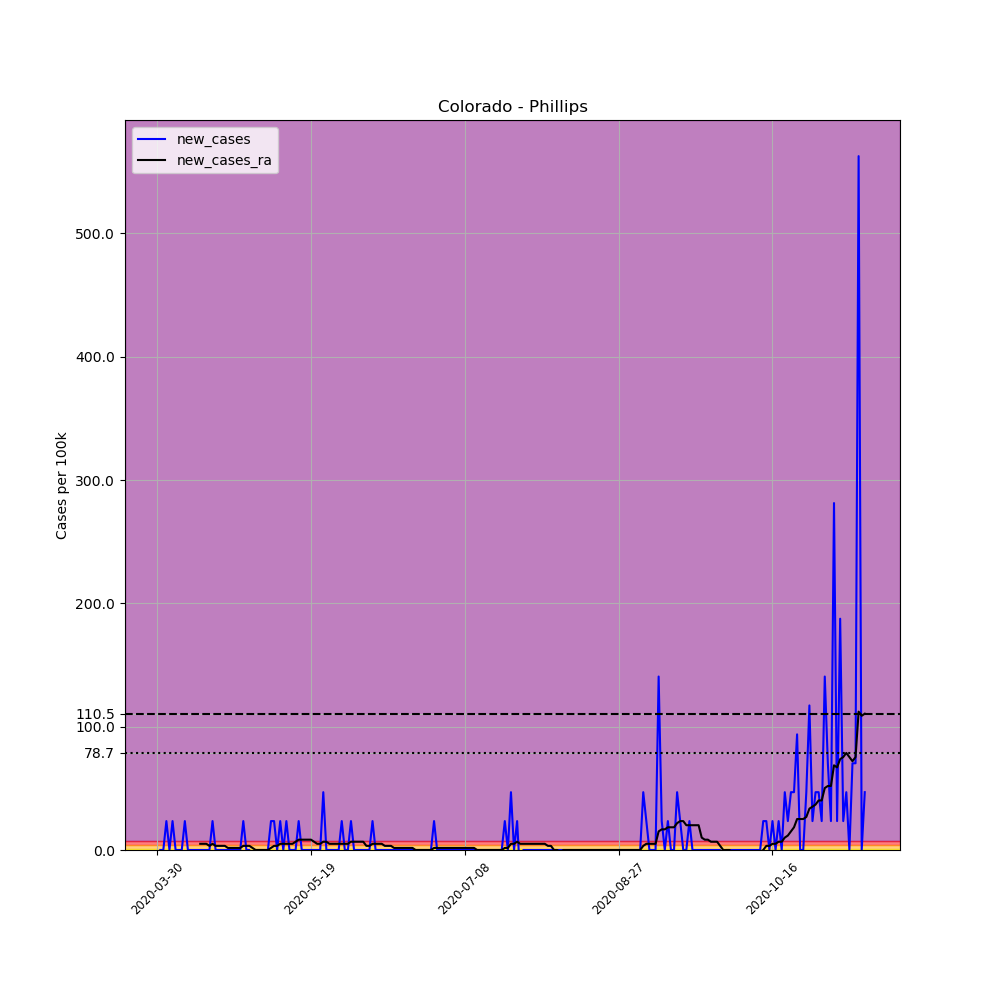

The data file committed next to this chart (first rows):
, date, county, state, fips, cases, deaths, COUNTY, STNAME, CTYNAME, POPESTIMATE2019, per_100k, new_cases, new_cases_ra
470243, 2020-03-30, Phillips, Colorado, 8095, 1, 0, 95, Colorado, Phillips, 4265, 23.45, , 
470244, 2020-03-31, Phillips, Colorado, 8095, 1, 0, 95, Colorado, Phillips, 4265, 23.45, 0.0, 
470245, 2020-04-01, Phillips, Colorado, 8095, 1, 0, 95, Colorado, Phillips, 4265, 23.45, 0.0, 
470246, 2020-04-02, Phillips, Colorado, 8095, 2, 0, 95, Colorado, Phillips, 4265, 46.89, 23.45, 
470247, 2020-04-03, Phillips, Colorado, 8095, 2, 0, 95, Colorado, Phillips, 4265, 46.89, 0.0, 
470248, 2020-04-04, Phillips, Colorado, 8095, 3, 0, 95, Colorado, Phillips, 4265, 70.34, 23.45, 
470249, 2020-04-05, Phillips, Colorado, 8095, 3, 0, 95, Colorado, Phillips, 4265, 70.34, 0.0, 
470250, 2020-04-06, Phillips, Colorado, 8095, 3, 0, 95, Colorado, Phillips, 4265, 70.34, 0.0, 
470251, 2020-04-07, Phillips, Colorado, 8095, 3, 0, 95, Colorado, Phillips, 4265, 70.34, 0.0, 
470252, 2020-04-08, Phillips, Colorado, 8095, 4, 0, 95, Colorado, Phillips, 4265, 93.79, 23.45, 
470253, 2020-04-09, Phillips, Colorado, 8095, 4, 0, 95, Colorado, Phillips, 4265, 93.79, 0.0, 
470254, 2020-04-10, Phillips, Colorado, 8095, 4, 0, 95, Colorado, Phillips, 4265, 93.79, 0.0, 
470255, 2020-04-11, Phillips, Colorado, 8095, 4, 0, 95, Colorado, Phillips, 4265, 93.79, 0.0, 
470256, 2020-04-12, Phillips, Colorado, 8095, 4, 0, 95, Colorado, Phillips, 4265, 93.79, 0.0, 
470257, 2020-04-13, Phillips, Colorado, 8095, 4, 0, 95, Colorado, Phillips, 4265, 93.79, 0.0, 5.024
470258, 2020-04-14, Phillips, Colorado, 8095, 4, 0, 95, Colorado, Phillips, 4265, 93.79, 0.0, 5.024
470259, 2020-04-15, Phillips, Colorado, 8095, 4, 0, 95, Colorado, Phillips, 4265, 93.79, 0.0, 5.024
470260, 2020-04-16, Phillips, Colorado, 8095, 4, 0, 95, Colorado, Phillips, 4265, 93.79, 0.0, 3.35
470261, 2020-04-17, Phillips, Colorado, 8095, 5, 0, 95, Colorado, Phillips, 4265, 117.2, 23.45, 5.024
470262, 2020-04-18, Phillips, Colorado, 8095, 5, 0, 95, Colorado, Phillips, 4265, 117.2, 0.0, 3.35
470263, 2020-04-19, Phillips, Colorado, 8095, 5, 0, 95, Colorado, Phillips, 4265, 117.2, 0.0, 3.35
470264, 2020-04-20, Phillips, Colorado, 8095, 5, 0, 95, Colorado, Phillips, 4265, 117.2, 0.0, 3.35
470265, 2020-04-21, Phillips, Colorado, 8095, 5, 0, 95, Colorado, Phillips, 4265, 117.2, 0.0, 3.35
470266, 2020-04-22, Phillips, Colorado, 8095, 5, 0, 95, Colorado, Phillips, 4265, 117.2, 0.0, 1.675
470267, 2020-04-23, Phillips, Colorado, 8095, 5, 0, 95, Colorado, Phillips, 4265, 117.2, 0.0, 1.675
470268, 2020-04-24, Phillips, Colorado, 8095, 5, 0, 95, Colorado, Phillips, 4265, 117.2, 0.0, 1.675
470269, 2020-04-25, Phillips, Colorado, 8095, 5, 0, 95, Colorado, Phillips, 4265, 117.2, 0.0, 1.675
470270, 2020-04-26, Phillips, Colorado, 8095, 5, 0, 95, Colorado, Phillips, 4265, 117.2, 0.0, 1.675
470271, 2020-04-27, Phillips, Colorado, 8095, 6, 0, 95, Colorado, Phillips, 4265, 140.7, 23.45, 3.35
470272, 2020-04-28, Phillips, Colorado, 8095, 6, 0, 95, Colorado, Phillips, 4265, 140.7, 0.0, 3.35
470273, 2020-04-29, Phillips, Colorado, 8095, 6, 0, 95, Colorado, Phillips, 4265, 140.7, 0.0, 3.35
470274, 2020-04-30, Phillips, Colorado, 8095, 5, 0, 95, Colorado, Phillips, 4265, 117.2, -23.45, 1.675
470275, 2020-05-01, Phillips, Colorado, 8095, 5, 0, 95, Colorado, Phillips, 4265, 117.2, 0.0, 0.0
470276, 2020-05-02, Phillips, Colorado, 8095, 5, 0, 95, Colorado, Phillips, 4265, 117.2, 0.0, 0.0
470277, 2020-05-03, Phillips, Colorado, 8095, 5, 0, 95, Colorado, Phillips, 4265, 117.2, 0.0, 0.0
470278, 2020-05-04, Phillips, Colorado, 8095, 5, 0, 95, Colorado, Phillips, 4265, 117.2, 0.0, 0.0
470279, 2020-05-05, Phillips, Colorado, 8095, 5, 0, 95, Colorado, Phillips, 4265, 117.2, 0.0, 0.0
470280, 2020-05-06, Phillips, Colorado, 8095, 6, 0, 95, Colorado, Phillips, 4265, 140.7, 23.45, 1.675
470281, 2020-05-07, Phillips, Colorado, 8095, 7, 0, 95, Colorado, Phillips, 4265, 164.1, 23.45, 3.35
470282, 2020-05-08, Phillips, Colorado, 8095, 7, 0, 95, Colorado, Phillips, 4265, 164.1, 0.0, 3.35
470283, 2020-05-09, Phillips, Colorado, 8095, 8, 0, 95, Colorado, Phillips, 4265, 187.6, 23.45, 5.024
470284, 2020-05-10, Phillips, Colorado, 8095, 8, 0, 95, Colorado, Phillips, 4265, 187.6, 0.0, 5.024
470285, 2020-05-11, Phillips, Colorado, 8095, 9, 0, 95, Colorado, Phillips, 4265, 211, 23.45, 5.024
470286, 2020-05-12, Phillips, Colorado, 8095, 9, 0, 95, Colorado, Phillips, 4265, 211, 0.0, 5.024
470287, 2020-05-13, Phillips, Colorado, 8095, 9, 0, 95, Colorado, Phillips, 4265, 211, 0.0, 5.024
470288, 2020-05-14, Phillips, Colorado, 8095, 9, 0, 95, Colorado, Phillips, 4265, 211, 0.0, 6.699
470289, 2020-05-15, Phillips, Colorado, 8095, 10, 0, 95, Colorado, Phillips, 4265, 234.5, 23.45, 8.374
470290, 2020-05-16, Phillips, Colorado, 8095, 10, 0, 95, Colorado, Phillips, 4265, 234.5, 0.0, 8.374
470291, 2020-05-17, Phillips, Colorado, 8095, 10, 0, 95, Colorado, Phillips, 4265, 234.5, 0.0, 8.374
470292, 2020-05-18, Phillips, Colorado, 8095, 10, 0, 95, Colorado, Phillips, 4265, 234.5, 0.0, 8.374
470293, 2020-05-19, Phillips, Colorado, 8095, 10, 0, 95, Colorado, Phillips, 4265, 234.5, 0.0, 8.374
470294, 2020-05-20, Phillips, Colorado, 8095, 10, 0, 95, Colorado, Phillips, 4265, 234.5, 0.0, 6.699
470295, 2020-05-21, Phillips, Colorado, 8095, 10, 0, 95, Colorado, Phillips, 4265, 234.5, 0.0, 5.024
470296, 2020-05-22, Phillips, Colorado, 8095, 10, 0, 95, Colorado, Phillips, 4265, 234.5, 0.0, 5.024
470297, 2020-05-23, Phillips, Colorado, 8095, 12, 0, 95, Colorado, Phillips, 4265, 281.4, 46.89, 6.699
470298, 2020-05-24, Phillips, Colorado, 8095, 12, 0, 95, Colorado, Phillips, 4265, 281.4, 0.0, 6.699
470299, 2020-05-25, Phillips, Colorado, 8095, 12, 0, 95, Colorado, Phillips, 4265, 281.4, 0.0, 5.024
470300, 2020-05-26, Phillips, Colorado, 8095, 12, 0, 95, Colorado, Phillips, 4265, 281.4, 0.0, 5.024
470301, 2020-05-27, Phillips, Colorado, 8095, 12, 0, 95, Colorado, Phillips, 4265, 281.4, 0.0, 5.024
470302, 2020-05-28, Phillips, Colorado, 8095, 12, 0, 95, Colorado, Phillips, 4265, 281.4, 0.0, 5.024
... 171 more rows
